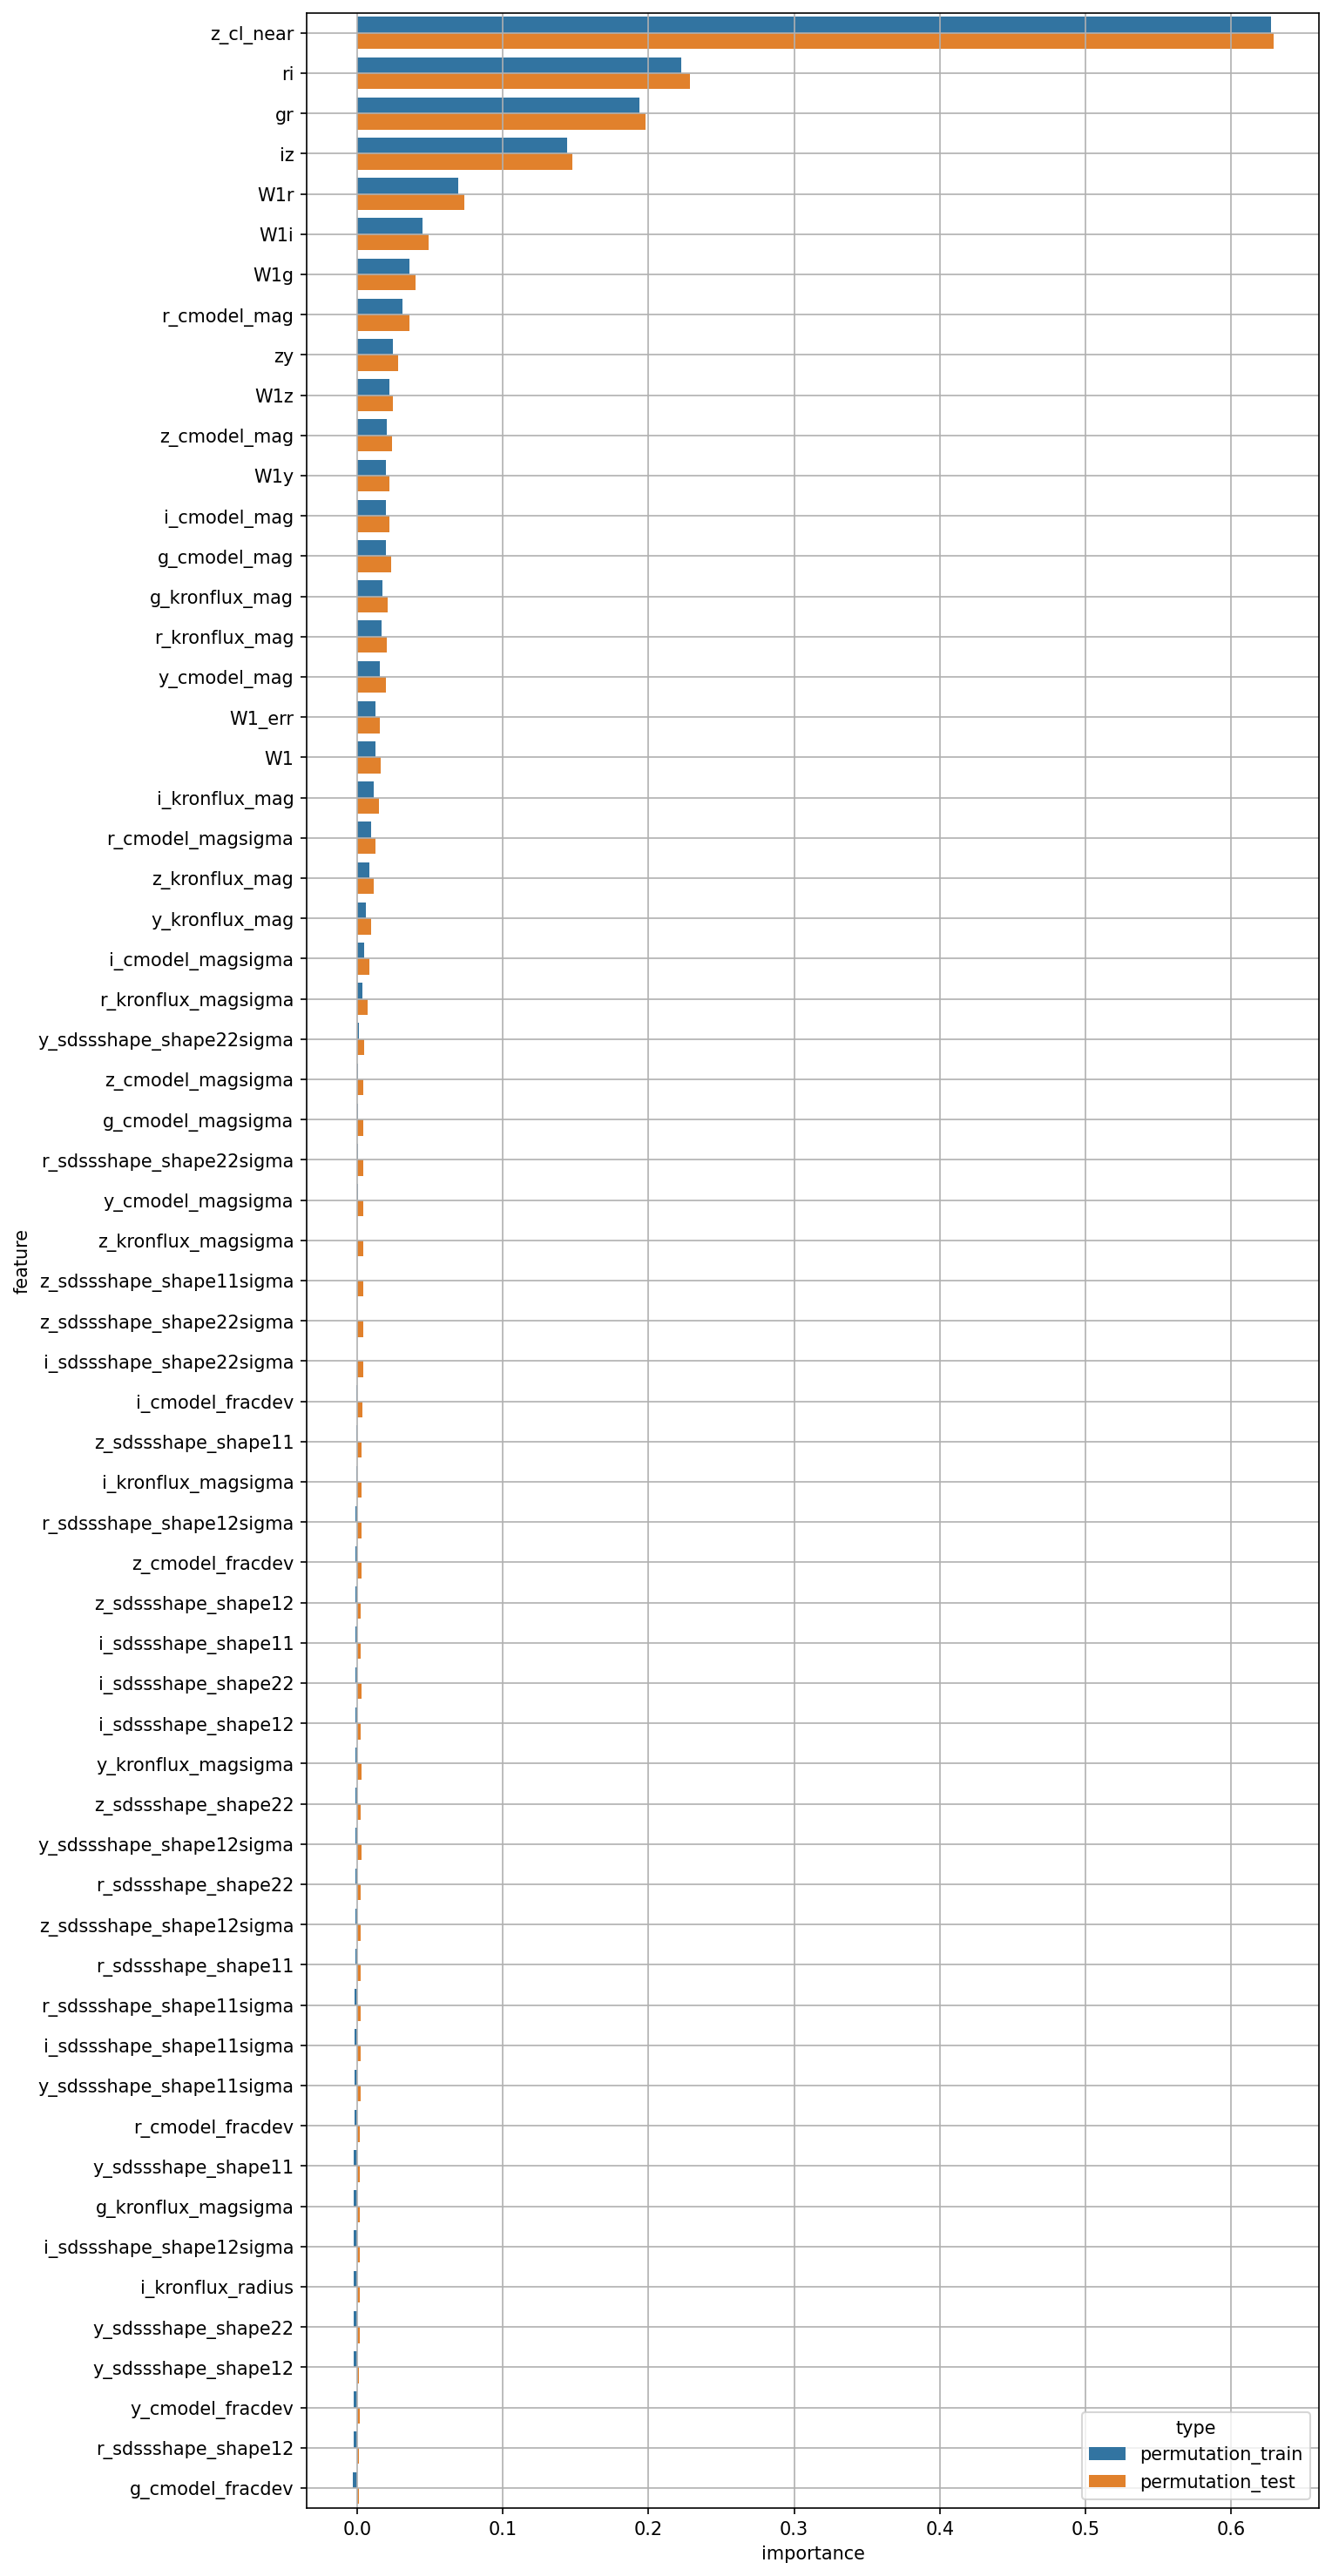

The table this chart was drawn from, first rows:
feature, permutation_train, permutation_test
W1, 0.01246, 0.0162
W1_err, 0.01249, 0.01558
g_cmodel_mag, 0.01943, 0.02342
r_cmodel_mag, 0.03117, 0.03561
i_cmodel_mag, 0.01947, 0.02218
z_cmodel_mag, 0.02016, 0.02384
y_cmodel_mag, 0.01565, 0.01961
g_cmodel_magsigma, 0.0007307, 0.004403
r_cmodel_magsigma, 0.009263, 0.01246
i_cmodel_magsigma, 0.004636, 0.008515
z_cmodel_magsigma, 0.0007327, 0.004329
y_cmodel_magsigma, 0.0004806, 0.004177
g_cmodel_fracdev, -0.003176, 0.0009103
r_cmodel_fracdev, -0.001866, 0.001993
i_cmodel_fracdev, -0.0003415, 0.003368
z_cmodel_fracdev, -0.0009539, 0.002668
y_cmodel_fracdev, -0.002634, 0.001909
g_kronflux_mag, 0.01711, 0.02074
r_kronflux_mag, 0.01654, 0.02023
i_kronflux_mag, 0.01156, 0.0151
z_kronflux_mag, 0.008178, 0.01147
y_kronflux_mag, 0.00618, 0.009794
g_kronflux_magsigma, -0.002249, 0.001767
r_kronflux_magsigma, 0.003352, 0.007287
i_kronflux_magsigma, -0.0009094, 0.003138
z_kronflux_magsigma, 7.9259419126676e-05, 0.003939
y_kronflux_magsigma, -0.001381, 0.002725
i_kronflux_radius, -0.002462, 0.001742
r_sdssshape_shape11, -0.001517, 0.002108
i_sdssshape_shape11, -0.001008, 0.002539
z_sdssshape_shape11, -0.0008621, 0.00287
y_sdssshape_shape11, -0.002177, 0.001933
r_sdssshape_shape12, -0.002662, 0.001004
i_sdssshape_shape12, -0.001116, 0.002568
z_sdssshape_shape12, -0.000983, 0.002276
y_sdssshape_shape12, -0.002575, 0.001272
r_sdssshape_shape22, -0.001503, 0.002211
i_sdssshape_shape22, -0.001067, 0.002709
z_sdssshape_shape22, -0.001427, 0.002369
y_sdssshape_shape22, -0.002559, 0.001541
r_sdssshape_shape11sigma, -0.00174, 0.002233
i_sdssshape_shape11sigma, -0.00183, 0.002271
z_sdssshape_shape11sigma, 4.9976107362792455e-05, 0.004018
y_sdssshape_shape11sigma, -0.00184, 0.002149
r_sdssshape_shape12sigma, -0.0009518, 0.002891
i_sdssshape_shape12sigma, -0.002301, 0.001761
z_sdssshape_shape12sigma, -0.001515, 0.002583
y_sdssshape_shape12sigma, -0.001433, 0.002775
r_sdssshape_shape22sigma, 0.000595, 0.004249
i_sdssshape_shape22sigma, -0.0003396, 0.004013
z_sdssshape_shape22sigma, -0.0003392, 0.003924
y_sdssshape_shape22sigma, 0.0009264, 0.004908
gr, 0.1938, 0.1981
ri, 0.2222, 0.2284
iz, 0.1443, 0.1474
zy, 0.02421, 0.02818
W1g, 0.03602, 0.03997
W1r, 0.06906, 0.07338
W1i, 0.04496, 0.04871
W1z, 0.02236, 0.02472
... 2 more rows
